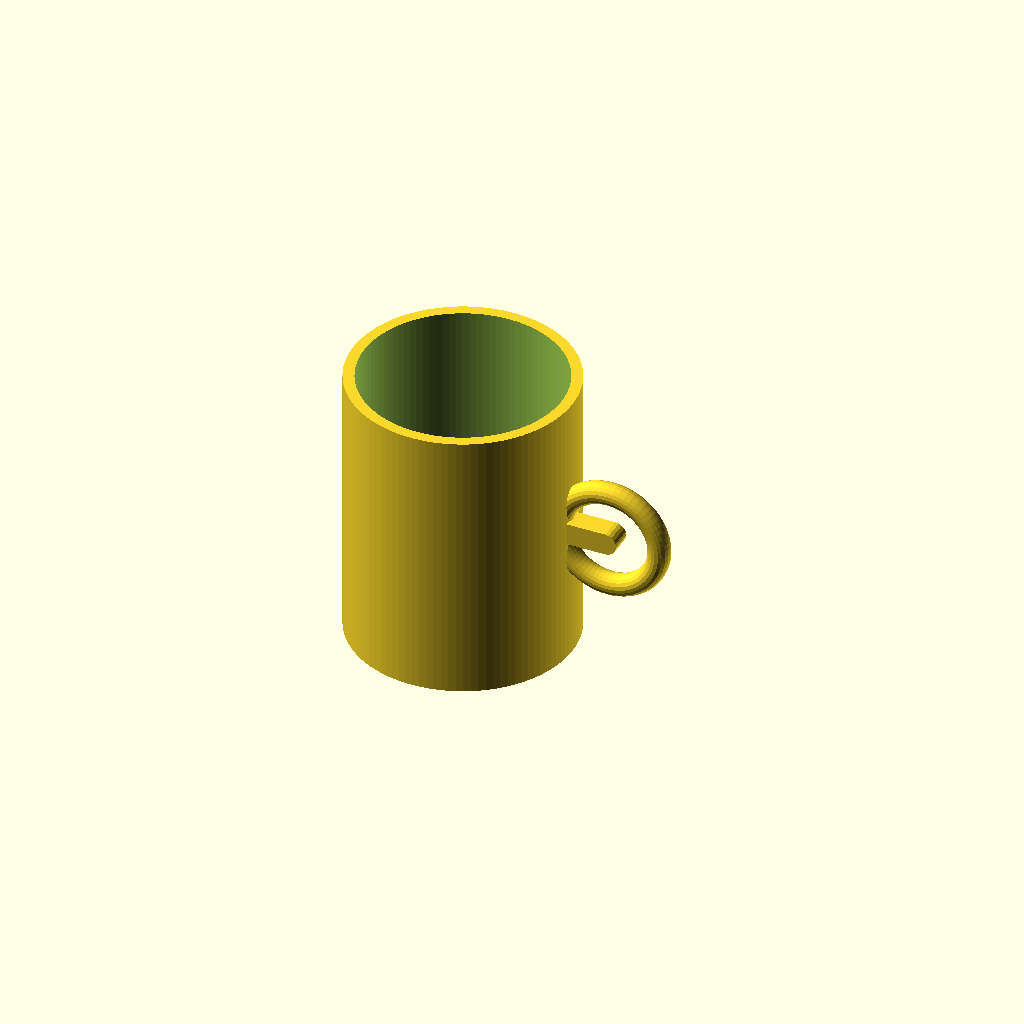
Cell 1: rendered with the file's own defaults.
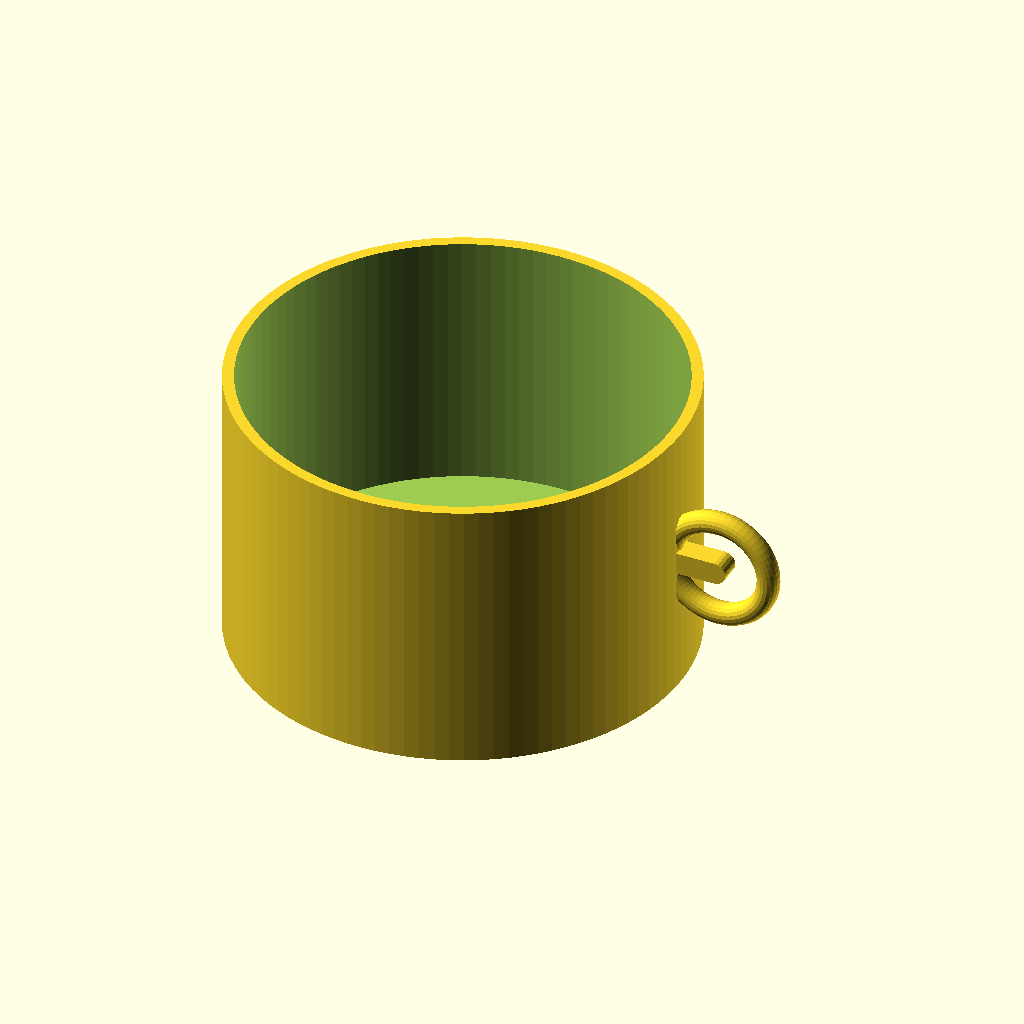
Cell 2: the same model with outer_diameter = 160.
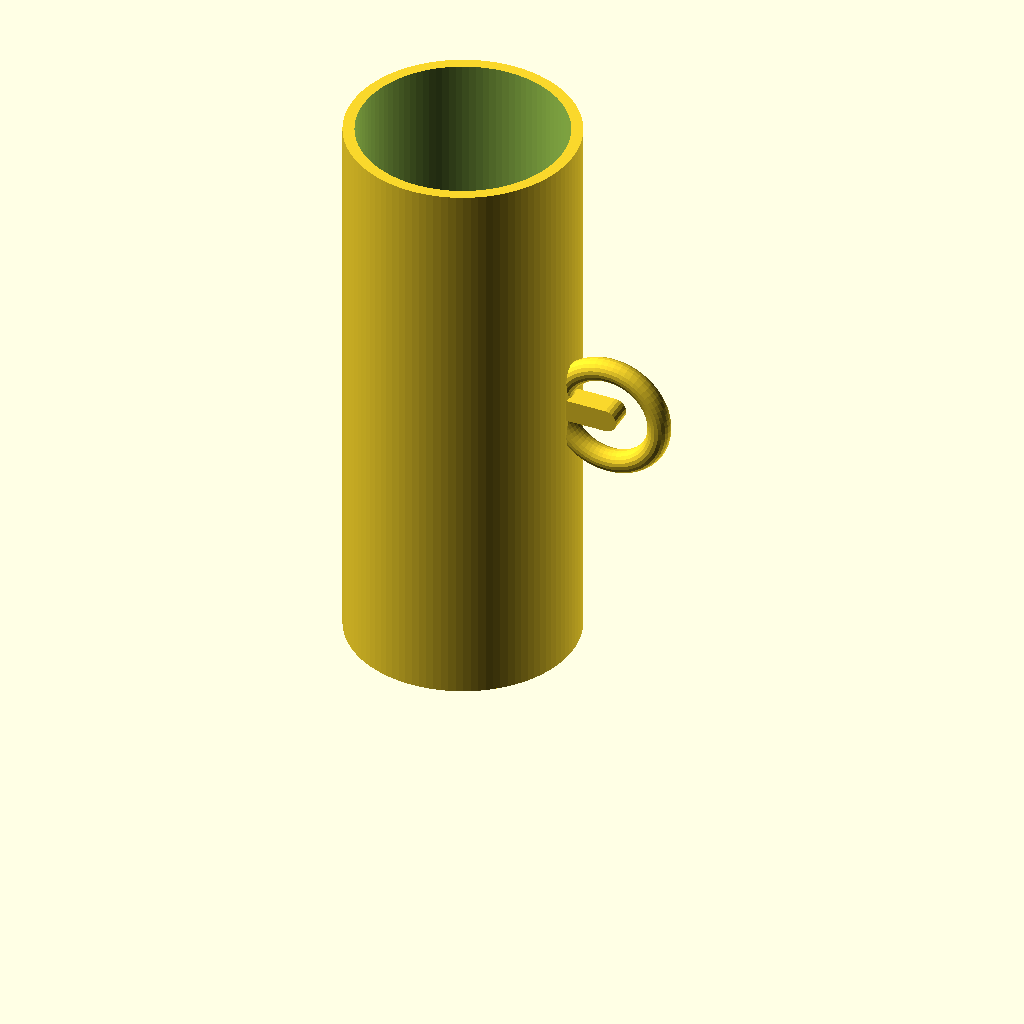
Cell 3: the same model with height = 200.
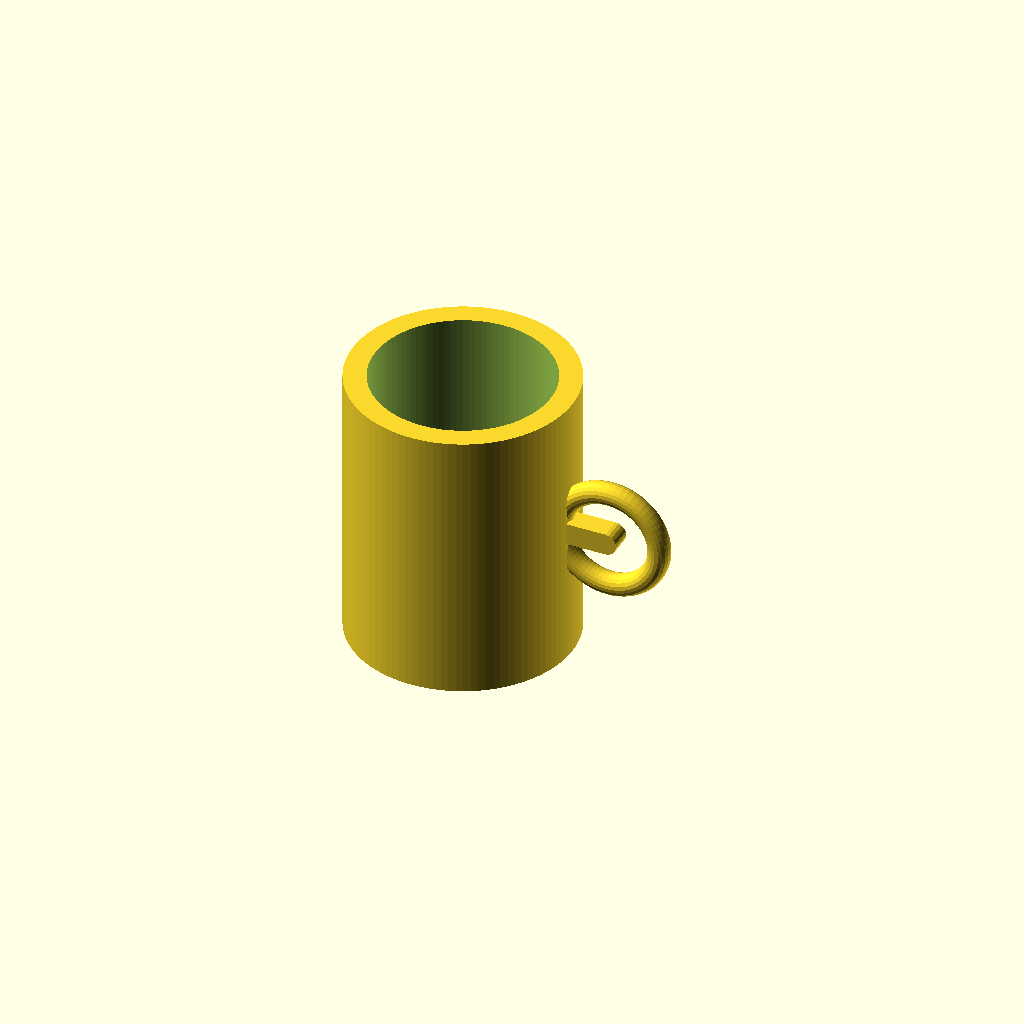
Cell 4: the same model with wall_thickness = 8.
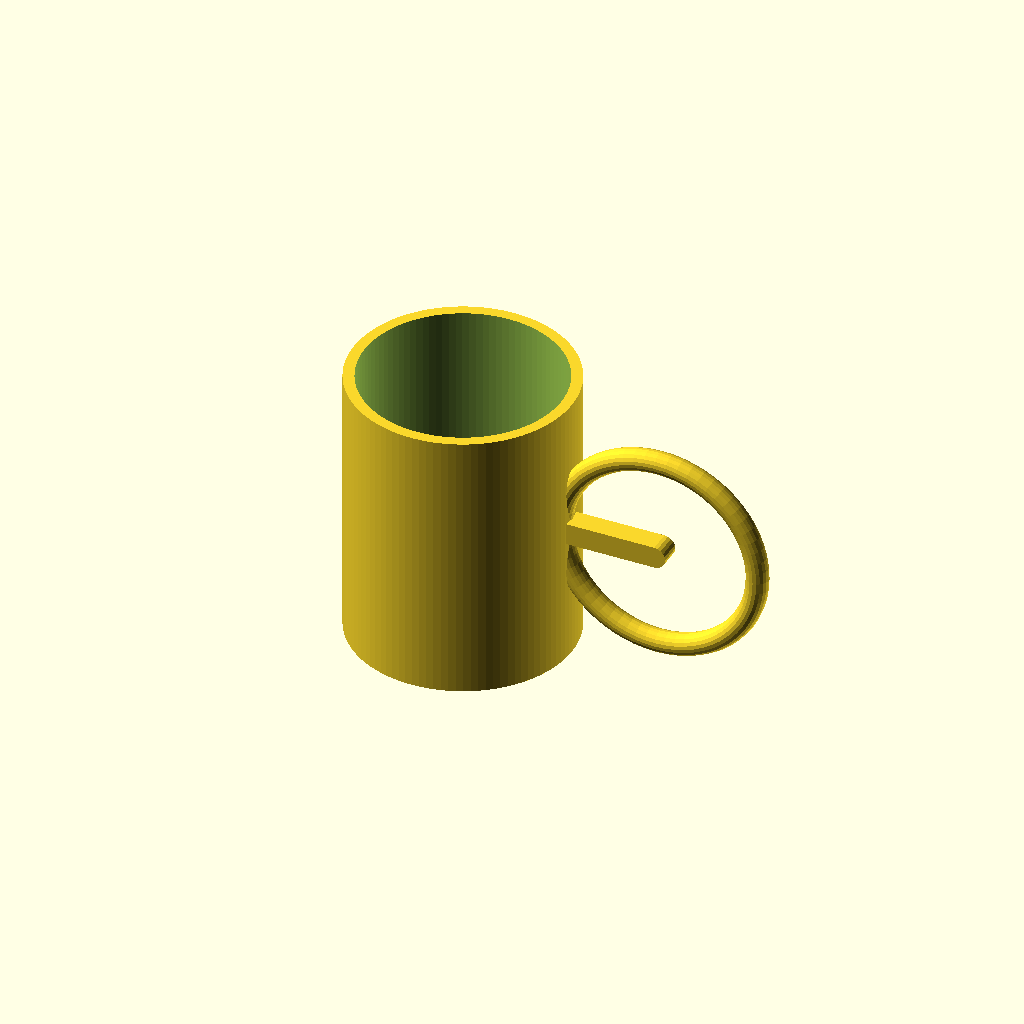
Cell 5 — handle_outer_radius set to 36, the other parameters unchanged.
All cells are drawn from one camera (rotation 55°, 0°, 25°, orthographic, colour scheme Cornfield), so only the parameter changes between them.
Source of the model, results/tier-1-mug/iter-png-3_claude-sonnet-4-0-f08f1b792739-2026-04-27T01-10-58-850Z/final.scad:
// マグカップのパラメータ
outer_diameter = 80;
height = 100;
wall_thickness = 4;
bottom_thickness = 6;
handle_outer_radius = 18;  // 取手の外径を大きく
handle_tube_radius = 4;    // 取手の太さを少し太く

// 内径を計算
inner_diameter = outer_diameter - 2 * wall_thickness;
inner_height = height - bottom_thickness;

difference() {
    union() {
        // 外側のシリンダー（カップ本体）
        cylinder(h = height, d = outer_diameter, $fn = 100);
        
        // 取手をカップ本体に接続するための部分
        translate([outer_diameter/2, 0, height/2]) {
            rotate([90, 0, 0]) {
                hull() {
                    // カップ側の接続点
                    translate([0, 0, 0])
                        cylinder(h = handle_tube_radius * 2, d = handle_tube_radius * 2, center = true, $fn = 20);
                    // 取手の内側接続点
                    translate([handle_outer_radius - handle_tube_radius, 0, 0])
                        cylinder(h = handle_tube_radius * 2, d = handle_tube_radius * 2, center = true, $fn = 20);
                }
            }
        }
        
        // リング状の取手
        translate([outer_diameter/2 + handle_outer_radius - handle_tube_radius, 0, height/2]) {
            rotate([90, 0, 0]) {
                rotate_extrude($fn = 60) {
                    translate([handle_outer_radius, 0, 0]) {
                        circle(r = handle_tube_radius, $fn = 20);
                    }
                }
            }
        }
    }
    
    // 内側をくり抜き
    translate([0, 0, bottom_thickness]) {
        cylinder(h = inner_height + 1, d = inner_diameter, $fn = 100);
    }
}
Customizer parameters (derived from the source; name, type, default, range or options):
outer_diameter: number, default 80
height: number, default 100
wall_thickness: number, default 4
bottom_thickness: number, default 6
handle_outer_radius: number, default 18
handle_tube_radius: number, default 4
